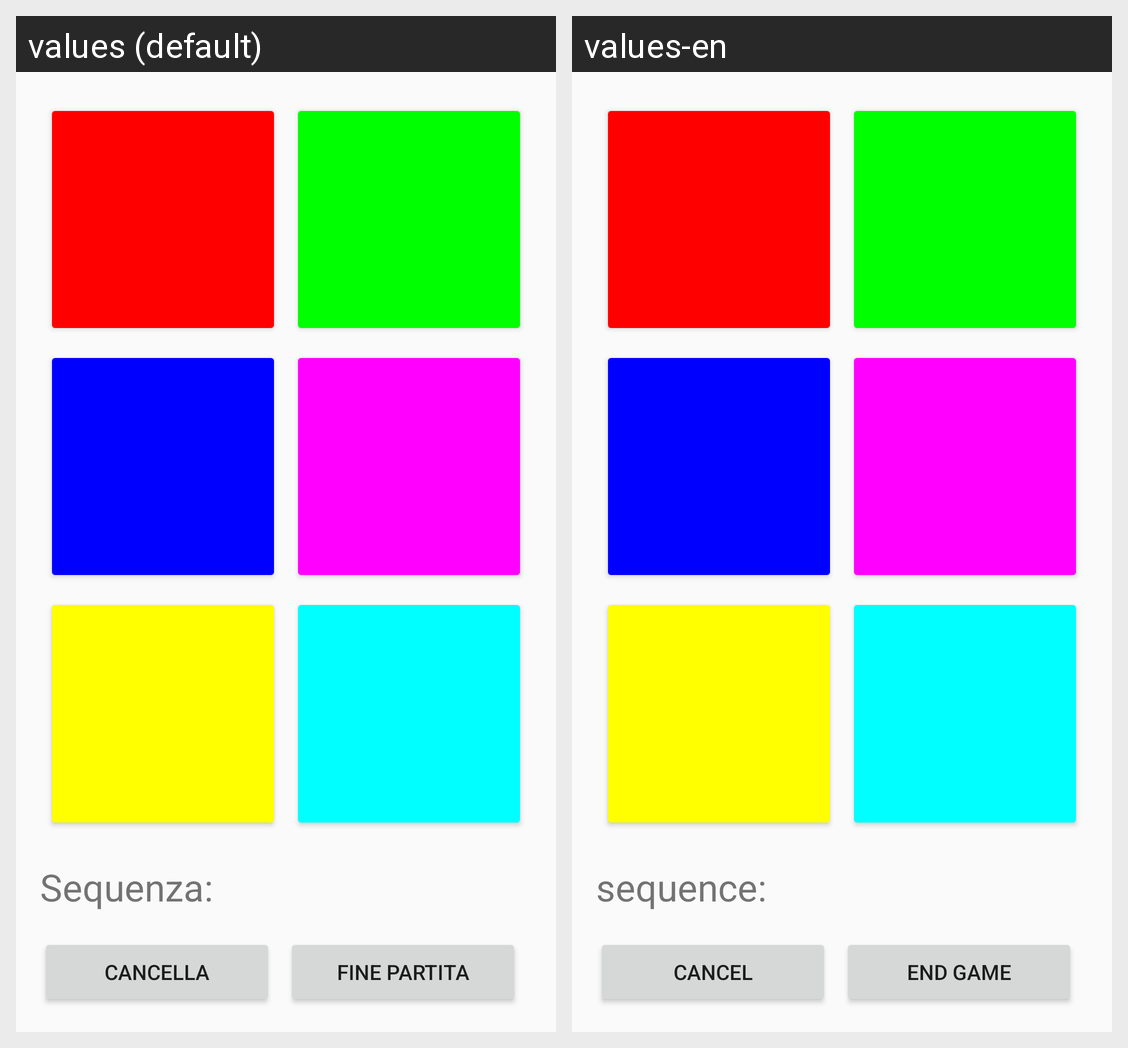

This grid shows one Android layout under two languages. Give, for every string resource on the screen, its name, the default text and each shown locale's text.
Android screen res/layout/activity_main.xml rendered under 2 locales, left to right: values (default), values-en. Device: Nexus 5 (rendered at 1080×1920; each locale shown at half size, 540×960, under a caption strip naming it); theme Theme.ProjectESP.
Strings drawn on this screen, with the default value and each locale's value (text and hints the layout hard-codes, and strings that could not be matched under every locale, appear in the picture but are not listed):

sequence
  values: Sequenza:
  values-en: sequence:

clear
  values: Cancella
  values-en: Cancel

end
  values: Fine partita
  values-en: End game
